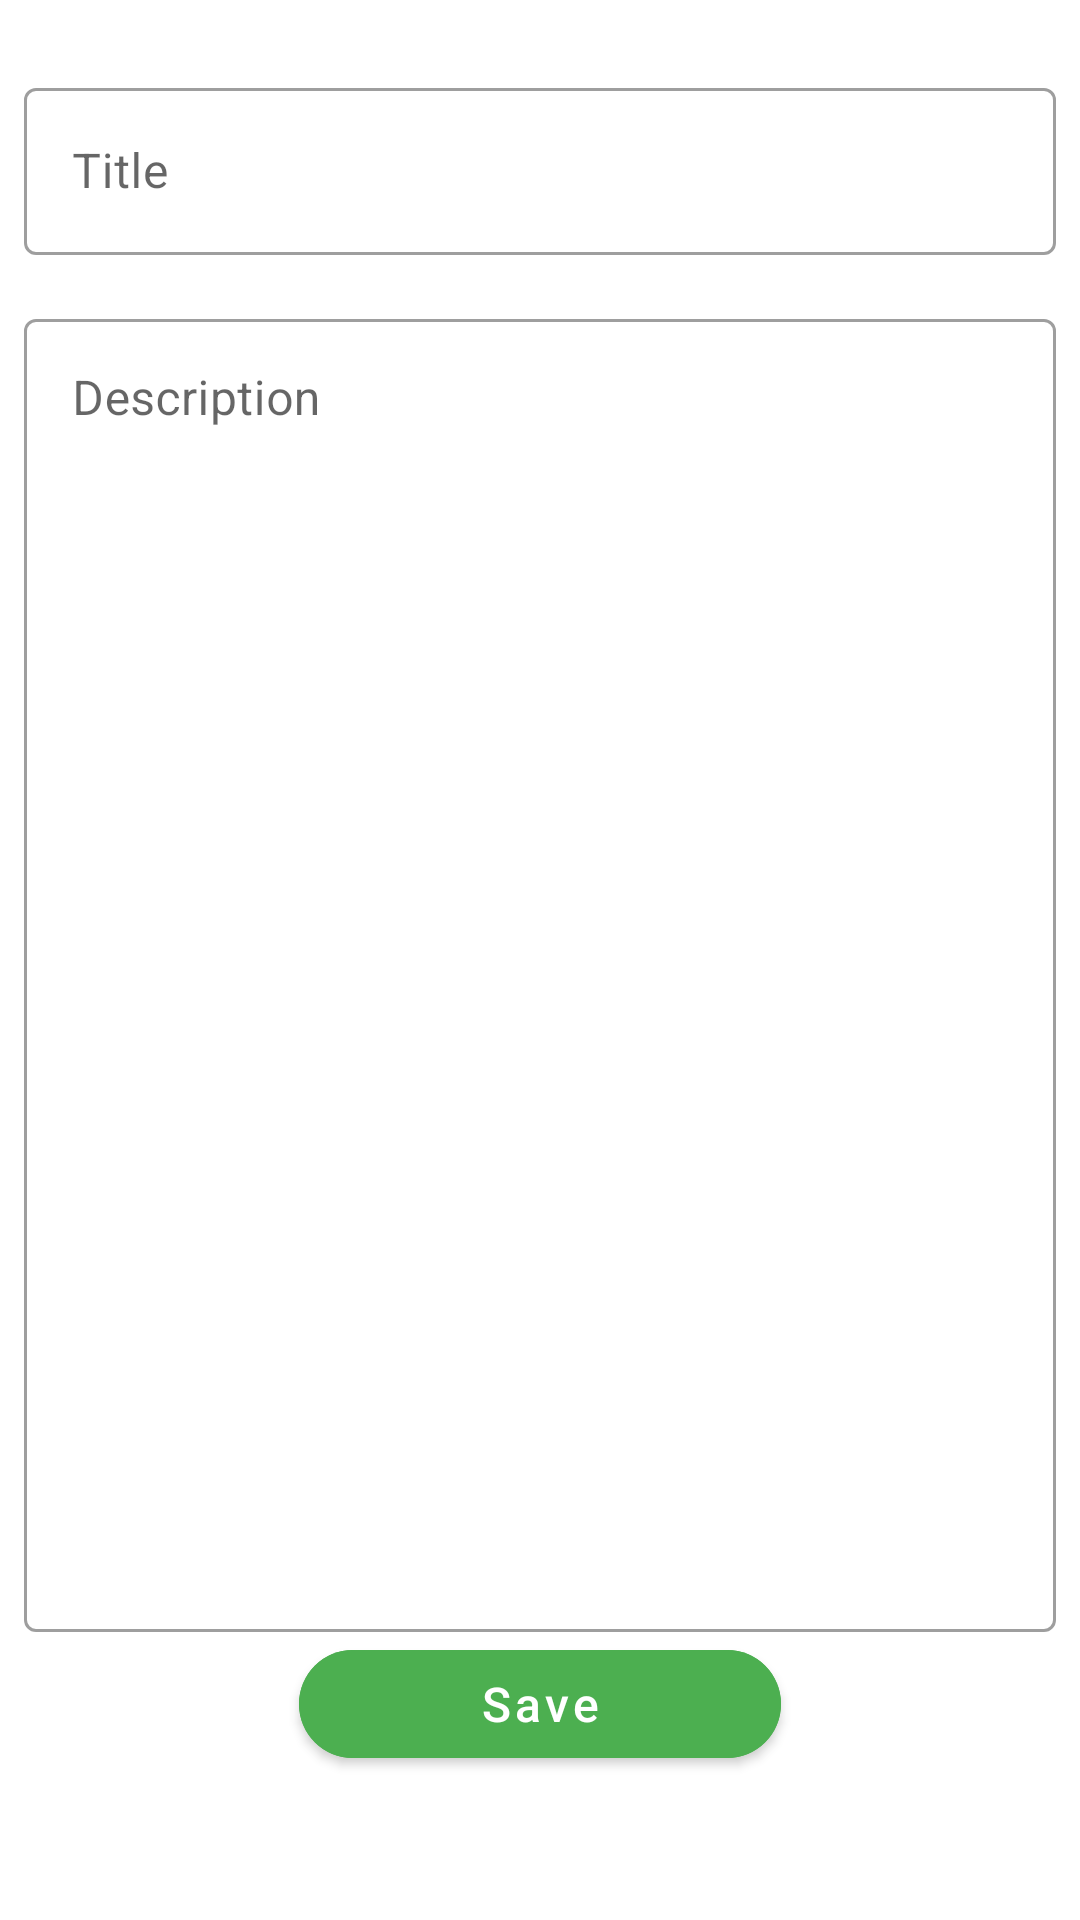

This screen was rendered from an Android layout file. Write that file and the resources it references.
<!-- AndroidManifest.xml: application theme Theme.TaskManagment -->
<!-- res/layout/fragment_task.xml -->
<?xml version="1.0" encoding="utf-8"?>
<androidx.constraintlayout.widget.ConstraintLayout xmlns:android="http://schemas.android.com/apk/res/android"
    xmlns:app="http://schemas.android.com/apk/res-auto"
    xmlns:tools="http://schemas.android.com/tools"
    android:layout_width="match_parent"
    android:layout_height="match_parent"
    android:orientation="vertical"
    android:padding="8dp"
    tools:context=".ui.fragment.task.TaskFragment">

    <LinearLayout
        android:id="@+id/text_container"
        android:layout_width="match_parent"
        android:layout_height="0dp"
        android:orientation="vertical"
        app:layout_constraintBottom_toTopOf="@+id/btn_save"
        app:layout_constraintTop_toTopOf="parent">

        <com.google.android.material.textfield.TextInputLayout
            style="@style/Widget.MaterialComponents.TextInputLayout.OutlinedBox"
            android:layout_width="match_parent"
            android:layout_height="wrap_content"
            android:layout_marginVertical="16dp">

            <com.google.android.material.textfield.TextInputEditText
                android:id="@+id/et_title"
                android:layout_width="match_parent"
                android:layout_height="wrap_content"
                android:hint="@string/title"
                android:inputType="textCapWords" />

        </com.google.android.material.textfield.TextInputLayout>

        <com.google.android.material.textfield.TextInputLayout
            style="@style/Widget.MaterialComponents.TextInputLayout.OutlinedBox"
            android:layout_width="match_parent"
            android:layout_height="0dp"
            android:layout_weight="1">

            <com.google.android.material.textfield.TextInputEditText
                android:id="@+id/et_desc"
                style="@style/ThemeOverlay.Material3.AutoCompleteTextView.OutlinedBox"
                android:layout_width="match_parent"
                android:layout_height="match_parent"
                android:gravity="start|top"
                android:hint="@string/description"
                android:inputType="textCapWords|textMultiLine" />

        </com.google.android.material.textfield.TextInputLayout>

    </LinearLayout>

    <com.google.android.material.button.MaterialButton
        android:id="@+id/btn_save"
        android:layout_width="wrap_content"
        android:layout_height="wrap_content"
        android:layout_marginBottom="40dp"
        android:backgroundTint="@color/green"
        android:paddingHorizontal="60dp"
        android:text="@string/save"
        android:textAllCaps="false"
        android:textSize="16sp"
        app:cornerRadius="32dp"
        app:layout_constraintBottom_toBottomOf="parent"
        app:layout_constraintEnd_toEndOf="parent"
        app:layout_constraintStart_toStartOf="parent" />

</androidx.constraintlayout.widget.ConstraintLayout>
<!-- resources referenced by this layout -->
<resources>
  <color name="green">#4CAF50</color>
  <string name="description">Description</string>
  <string name="save">Save</string>
  <string name="title">Title</string>
  <style name="Theme.TaskManagment" parent="Theme.MaterialComponents.DayNight.DarkActionBar">
          
          <item name="colorPrimary">@color/purple_500</item>
          <item name="colorPrimaryVariant">@color/blue</item>
          <item name="colorOnPrimary">@color/white</item>
          
          <item name="colorSecondary">@color/teal_200</item>
          <item name="colorSecondaryVariant">@color/teal_700</item>
          <item name="colorOnSecondary">@color/black</item>
          
          <item name="android:statusBarColor">@color/black</item>
          
      </style>
  <color name="purple_500">#FF6200EE</color>
  <color name="blue">#2196F3</color>
  <color name="white">#FFFFFFFF</color>
  <color name="teal_200">#FF03DAC5</color>
  <color name="teal_700">#FF018786</color>
  <color name="black">#FF000000</color>
</resources>
